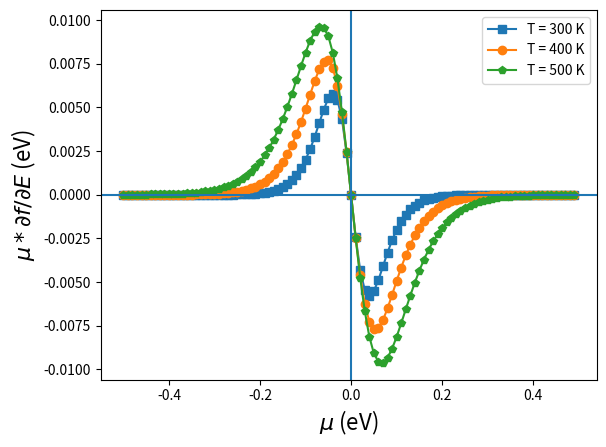

This chart was generated by the following Python code:
import numpy as np
import matplotlib.pyplot as plt
from matplotlib import re
# This script generates the typical behaviour of Seebeck Coefficient. 
# Fig. 1b (Selection function vs mu plot) from Applied Physics Reviews 5, 021303 (2018); doi: 10.1063/1.5021094
kB = 1.38e-23 # J/K
eV = 1.60218e-19 #J
def cb(x): # Not used
    Ecb = [2*i**2 + 2 for i in x]
    return Ecb
def vb(x):   # Not used
    Evb = [-2*i**2 - 2 for i in x]
    return Evb
def seebeck(Ef,E,T):  # Not used
    S = [(i-Ef)/kB*T for i in E]
    return S

def FD(E,Ef,T):   # Not used
    f = 1/((np.exp(E-Ef)/kB*T) -1)
    return f

def dfde(E,Ef,T):
    E=E*eV # Converting Joule to eV
    Numerator = -np.exp((E-Ef)/(kB*T))
    Denominator = (1 + np.exp((E-Ef)/(kB*T)))**2
    dfde = Numerator/Denominator
    return dfde

mu=np.arange(-0.5,0.5,0.01)
Ef = 0.0

Seeb_300=[]
Seeb_400=[]
Seeb_500=[]
for i in mu:
    y_300 = (i - Ef) * dfde(i, Ef,300)
    y_400 = (i - Ef) * dfde(i, Ef, 400)
    y_500 = (i - Ef) * dfde(i, Ef, 500)
    Seeb_300.append(y_300)
    Seeb_400.append(y_400)
    Seeb_500.append(y_500)

plt.plot(mu,Seeb_300,marker='s',label='T = 300 K')
plt.plot(mu,Seeb_400, marker = 'o',label='T = 400 K')
plt.plot(mu,Seeb_500, marker = 'p',label='T = 500 K')
plt.axvline(x=0)
plt.axhline(y=0)
plt.xlabel(r'$\mu$ (eV)', fontsize=16)
plt.ylabel(r'$\mu*\partial f/\partial E$ (eV)', fontsize=16)
plt.legend()
plt.show()
